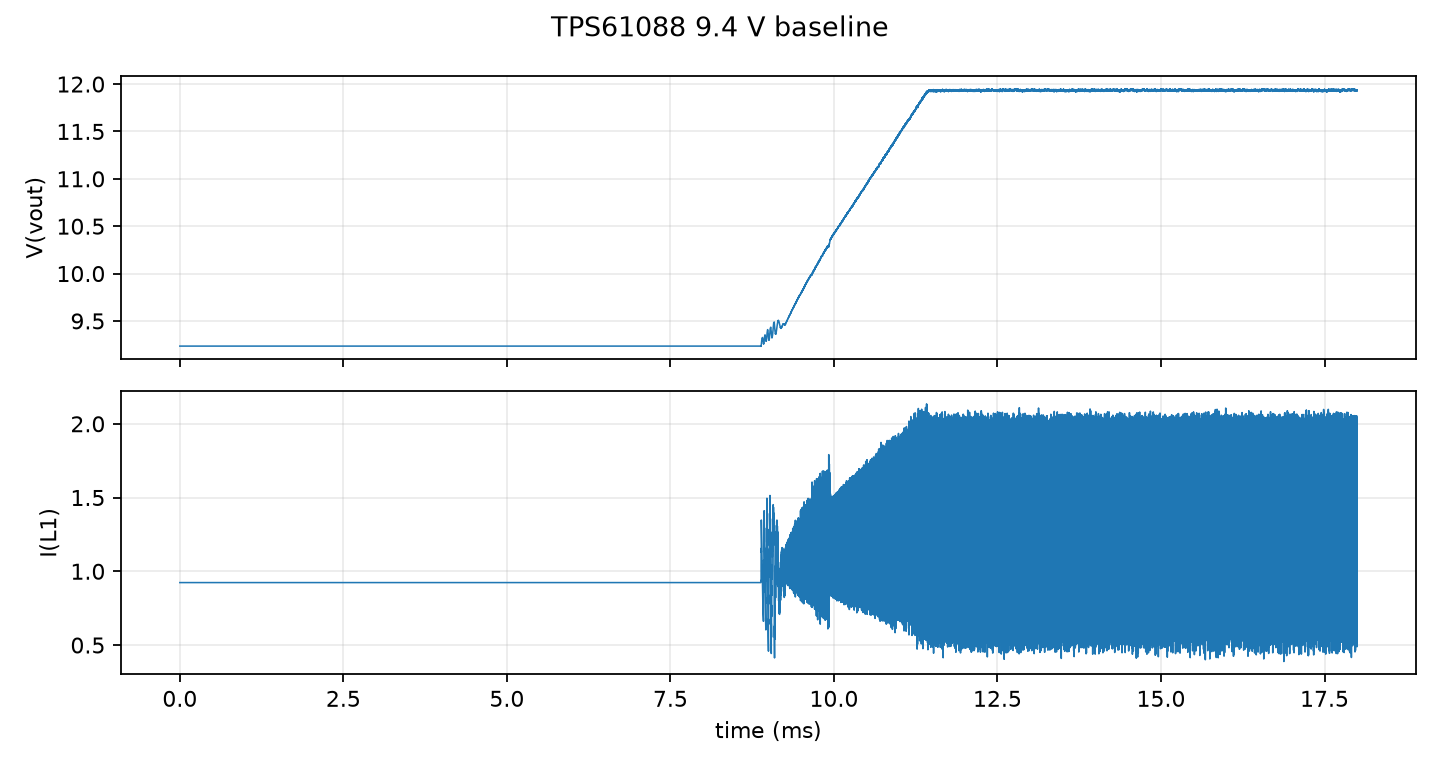

The file beside this chart, header and first rows:
time_s, vout_V, I_L1_V
0, 9.235, 0.9235
6.44733e-06, 9.235, 0.9235
1.438732e-05, 9.235, 0.9235
2.291398e-05, 9.235, 0.9235
3.085397e-05, 9.235, 0.9235
3.938063e-05, 9.235, 0.9235
4.732062e-05, 9.235, 0.9235
5.584728e-05, 9.235, 0.9235
6.378727e-05, 9.235, 0.9235
7.231393e-05, 9.235, 0.9235
8.025392e-05, 9.235, 0.9235
8.878058e-05, 9.235, 0.9235
9.672057e-05, 9.235, 0.9235
0.0001018, 9.235, 0.9235
0.0001098, 9.235, 0.9235
0.0001183, 9.235, 0.9235
0.0001262, 9.235, 0.9235
0.0001348, 9.235, 0.9235
0.0001427, 9.235, 0.9235
0.0001512, 9.235, 0.9235
0.0001592, 9.235, 0.9235
0.0001677, 9.235, 0.9235
0.0001757, 9.235, 0.9235
0.0001842, 9.235, 0.9235
0.0001922, 9.235, 0.9235
0.0002006, 9.235, 0.9235
0.0002088, 9.235, 0.9235
0.0002171, 9.235, 0.9235
0.0002253, 9.235, 0.9235
0.0002336, 9.235, 0.9235
0.0002419, 9.235, 0.9235
0.00025, 9.235, 0.9235
0.0002584, 9.235, 0.9235
0.0002665, 9.235, 0.9235
0.000275, 9.235, 0.9235
0.000283, 9.235, 0.9235
0.0002915, 9.235, 0.9235
0.0002994, 9.235, 0.9235
0.000308, 9.235, 0.9235
0.0003159, 9.235, 0.9235
0.0003244, 9.235, 0.9235
0.0003324, 9.235, 0.9235
0.0003409, 9.235, 0.9235
0.0003488, 9.235, 0.9235
0.0003574, 9.235, 0.9235
0.0003653, 9.235, 0.9235
0.0003738, 9.235, 0.9235
0.0003818, 9.235, 0.9235
0.0003903, 9.235, 0.9235
0.0003982, 9.235, 0.9235
0.0004068, 9.235, 0.9235
0.0004147, 9.235, 0.9235
0.0004232, 9.235, 0.9235
0.0004312, 9.235, 0.9235
0.0004397, 9.235, 0.9235
0.0004476, 9.235, 0.9235
0.0004562, 9.235, 0.9235
0.0004641, 9.235, 0.9235
0.0004726, 9.235, 0.9235
0.0004806, 9.235, 0.9235
... 11,876 more rows
